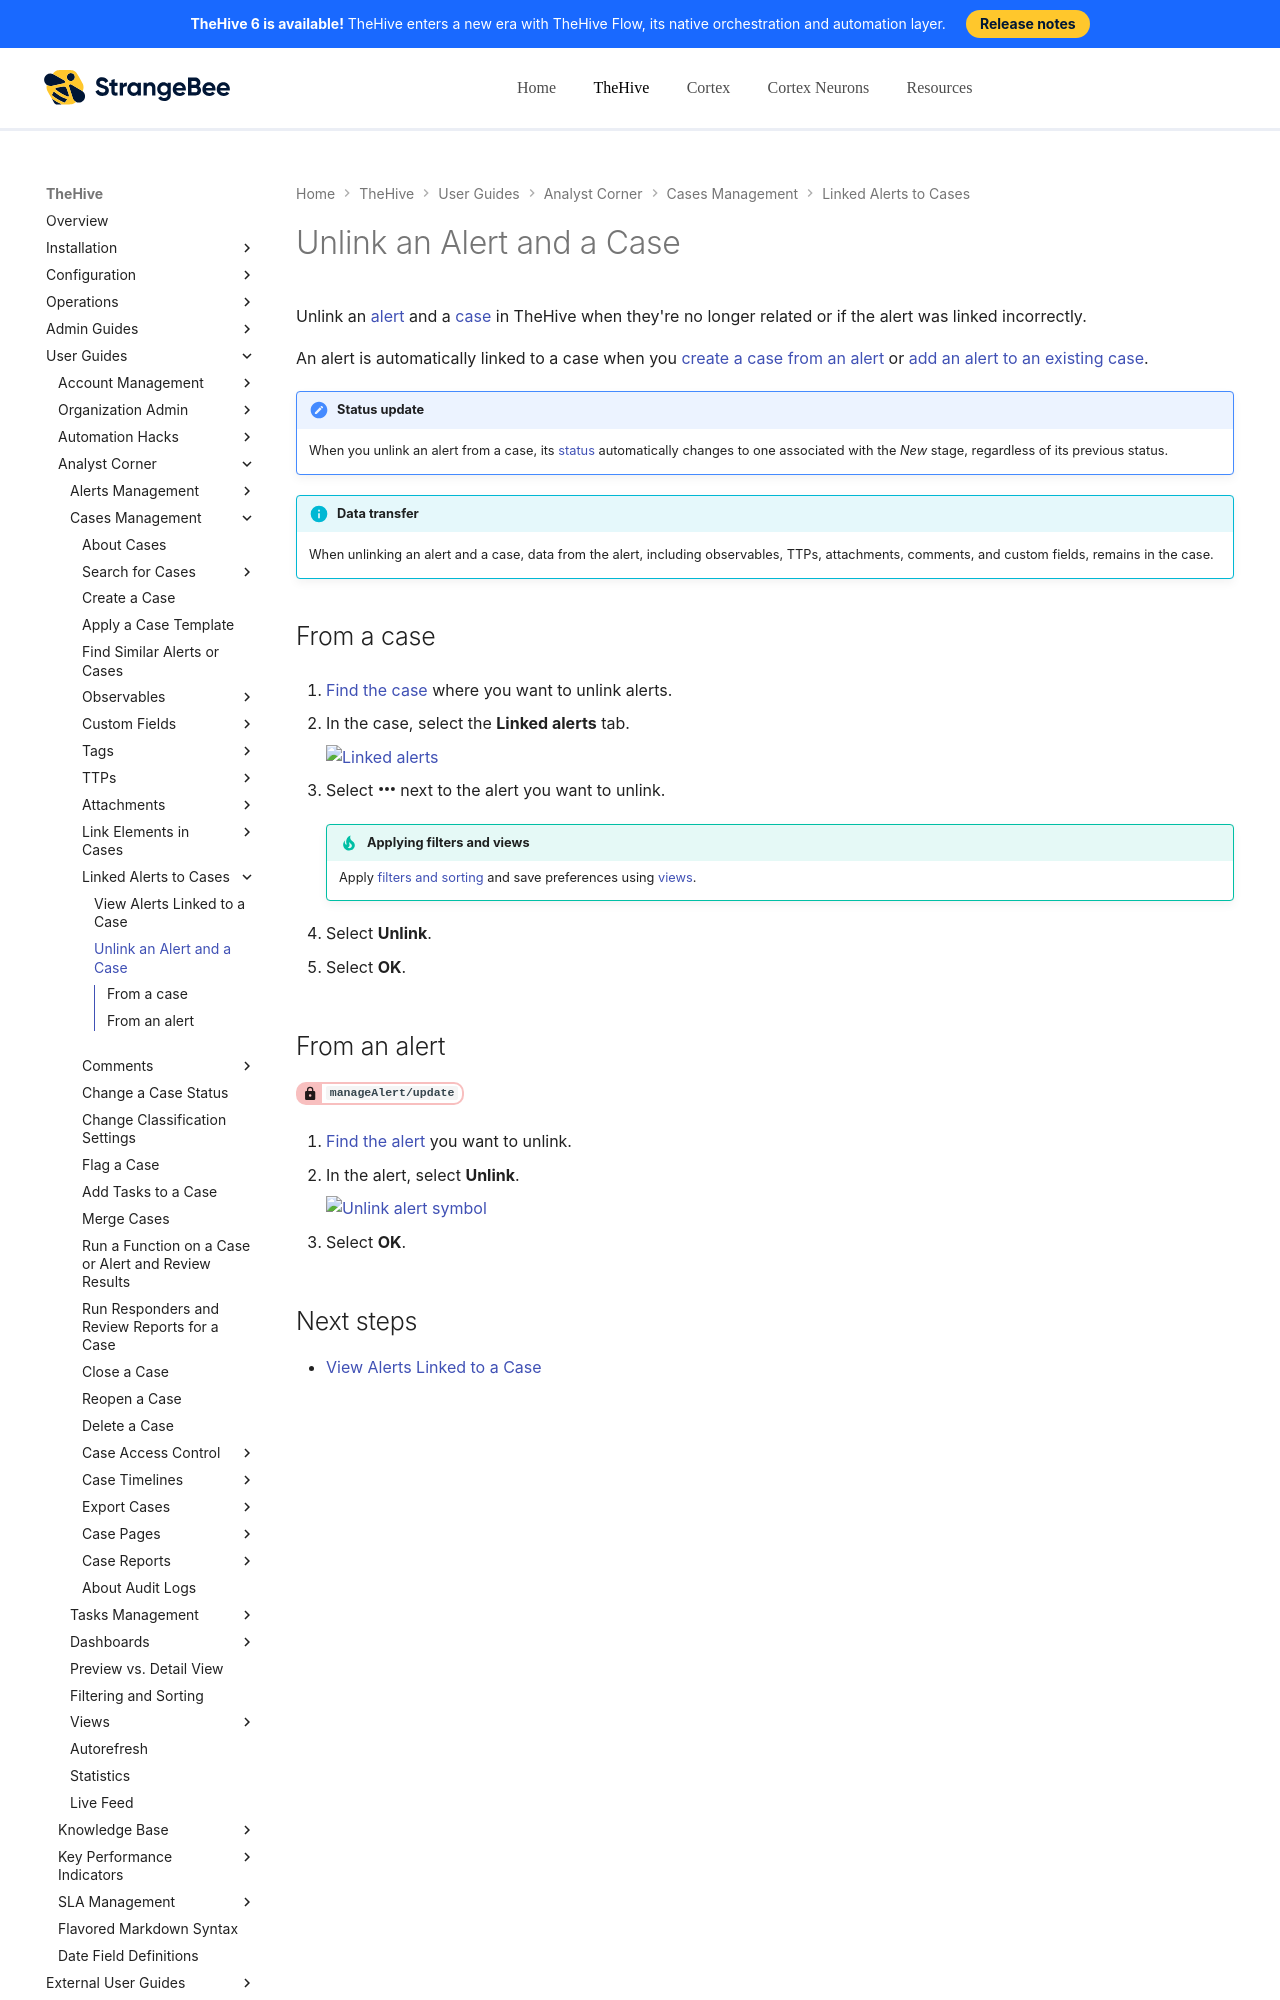

repository: StrangeBeeCorp/docs · page: thehive/user-guides/analyst-corner/alerts/unlink-alert-case/index.html · generator: mkdocs

# Unlink an Alert and a Case

Unlink an [alert](about-alerts.md) and a [case](../cases/about-cases.md) in TheHive when they're no longer related or if the alert was linked incorrectly.

An alert is automatically linked to a case when you [create a case from an alert](create-a-case-from-an-alert.md) or [add an alert to an existing case](add-an-alert-to-an-existing-case.md).

!!! note "Status update"
    When you unlink an alert from a case, its [status](../../../administration/status/about-statuses.md) automatically changes to one associated with the *New* stage, regardless of its previous status.

!!! info "Data transfer"
    When unlinking an alert and a case, data from the alert, including observables, TTPs, attachments, comments, and custom fields, remains in the case.
